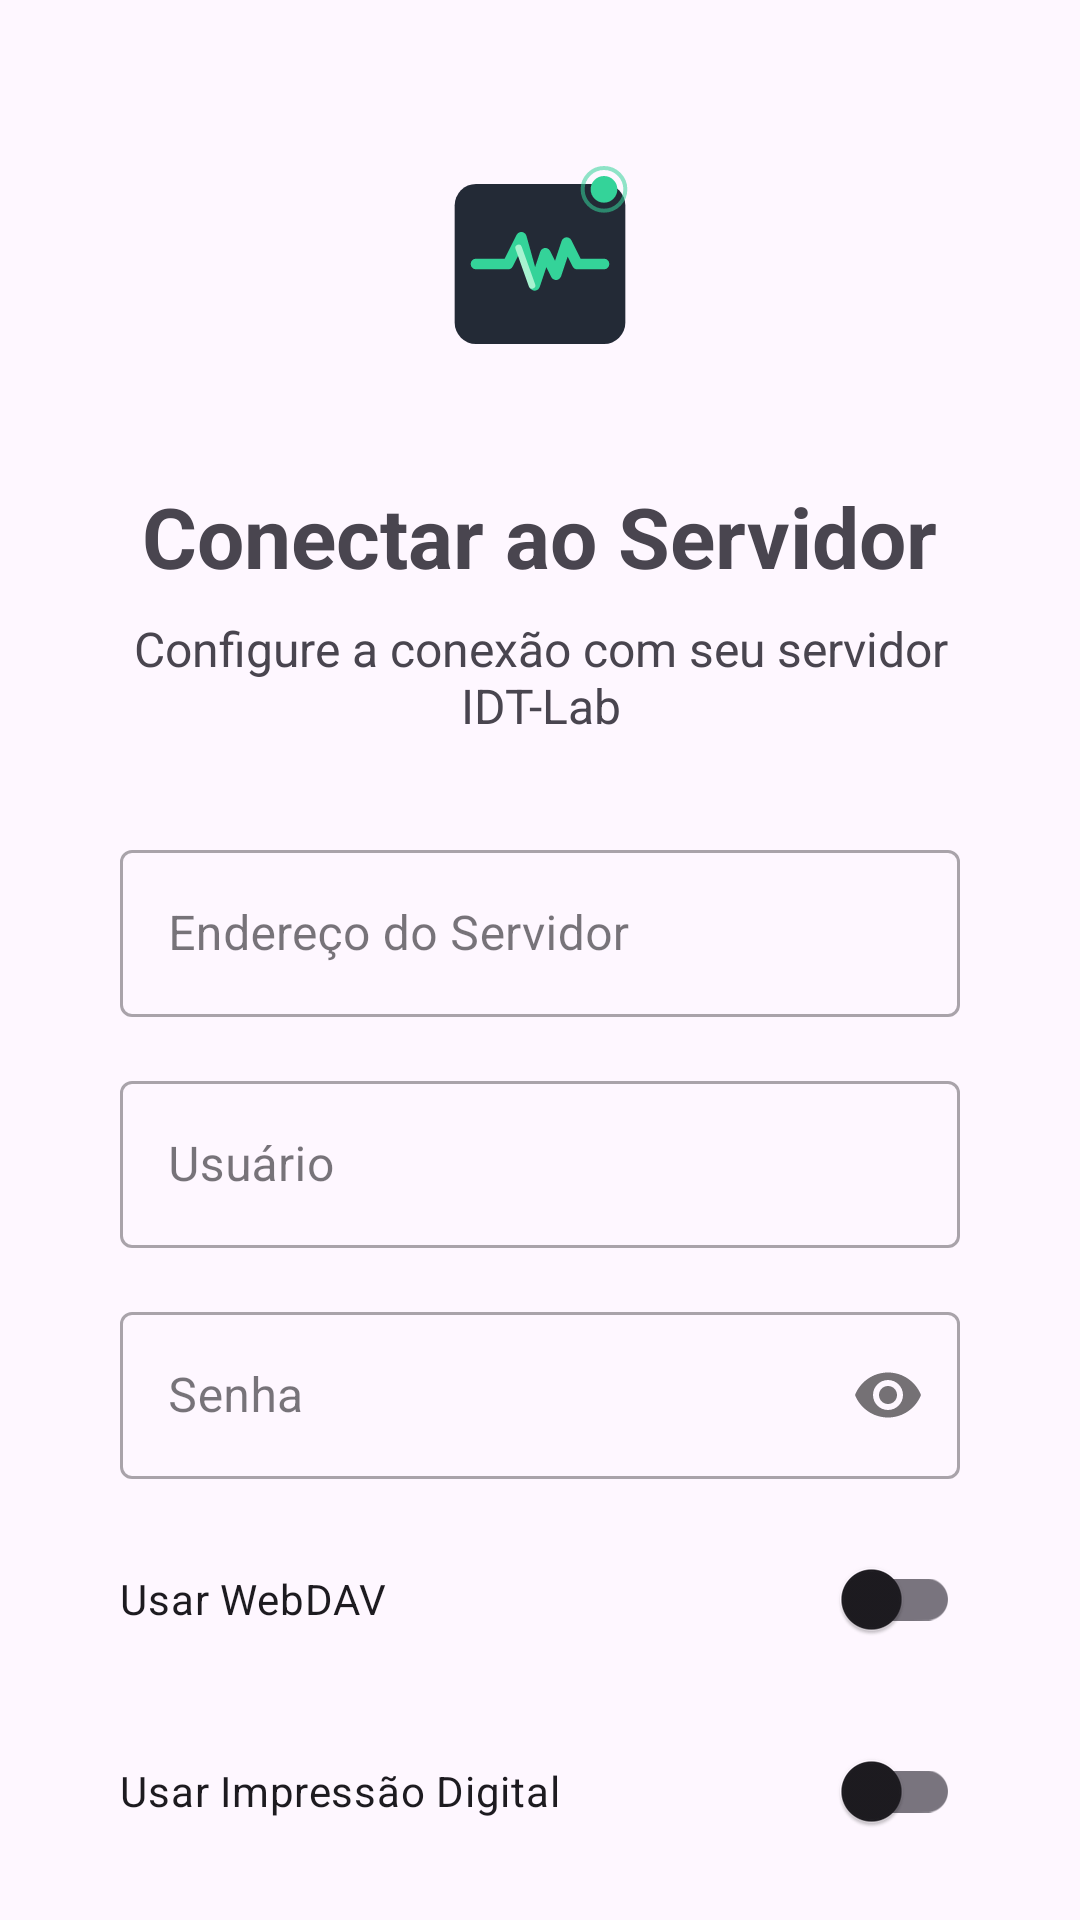

Produce the Android XML layout that renders to this screen, including the resource entries it uses.
<!-- AndroidManifest.xml: application theme Theme.IDTWidget -->
<!-- res/layout/fragment_connection.xml -->
<?xml version="1.0" encoding="utf-8"?>
<androidx.core.widget.NestedScrollView
    xmlns:android="http://schemas.android.com/apk/res/android"
    xmlns:app="http://schemas.android.com/apk/res-auto"
    android:layout_width="match_parent"
    android:layout_height="match_parent"
    android:padding="24dp">

    <LinearLayout
        android:layout_width="match_parent"
        android:layout_height="wrap_content"
        android:orientation="vertical"
        android:padding="16dp"
        android:gravity="center_horizontal">

        <ImageView
            android:layout_width="96dp"
            android:layout_height="96dp"
            android:layout_marginBottom="24dp"
            android:src="@drawable/ic_launcher_foreground"
            android:contentDescription="@string/app_name" />

        <TextView
            android:text="@string/connection_title"
            android:textSize="28sp"
            android:textStyle="bold"
            android:layout_width="wrap_content"
            android:layout_height="wrap_content"
            android:layout_marginBottom="8dp"
            android:gravity="center" />

        <TextView
            android:text="@string/connection_subtitle"
            android:textSize="16sp"
            android:layout_width="wrap_content"
            android:layout_height="wrap_content"
            android:layout_marginBottom="32dp"
            android:gravity="center"
            android:textColor="?attr/colorOnSurfaceVariant" />

        <com.google.android.material.textfield.TextInputLayout
            android:id="@+id/tilServerUrl"
            android:layout_width="match_parent"
            android:layout_height="wrap_content"
            android:layout_marginBottom="16dp"
            android:hint="@string/connection_server_url"
            style="@style/Widget.MaterialComponents.TextInputLayout.OutlinedBox">

            <com.google.android.material.textfield.TextInputEditText
                android:id="@+id/etServerUrl"
                android:layout_width="match_parent"
                android:layout_height="wrap_content"
                android:inputType="textUri" />

        </com.google.android.material.textfield.TextInputLayout>

        <com.google.android.material.textfield.TextInputLayout
            android:id="@+id/tilUsername"
            android:layout_width="match_parent"
            android:layout_height="wrap_content"
            android:layout_marginBottom="16dp"
            android:hint="@string/connection_username"
            style="@style/Widget.MaterialComponents.TextInputLayout.OutlinedBox">

            <com.google.android.material.textfield.TextInputEditText
                android:id="@+id/etUsername"
                android:layout_width="match_parent"
                android:layout_height="wrap_content"
                android:inputType="text" />

        </com.google.android.material.textfield.TextInputLayout>

        <com.google.android.material.textfield.TextInputLayout
            android:id="@+id/tilPassword"
            android:layout_width="match_parent"
            android:layout_height="wrap_content"
            android:layout_marginBottom="16dp"
            android:hint="@string/connection_password"
            style="@style/Widget.MaterialComponents.TextInputLayout.OutlinedBox"
            app:passwordToggleEnabled="true">

            <com.google.android.material.textfield.TextInputEditText
                android:id="@+id/etPassword"
                android:layout_width="match_parent"
                android:layout_height="wrap_content"
                android:inputType="textPassword" />

        </com.google.android.material.textfield.TextInputLayout>

        <com.google.android.material.switchmaterial.SwitchMaterial
            android:id="@+id/swUseWebDav"
            android:layout_width="match_parent"
            android:layout_height="wrap_content"
            android:layout_marginBottom="16dp"
            android:text="@string/connection_use_webdav" />

        <com.google.android.material.textfield.TextInputLayout
            android:id="@+id/tilWebDavPath"
            android:layout_width="match_parent"
            android:layout_height="wrap_content"
            android:layout_marginBottom="16dp"
            android:hint="@string/connection_webdav_path"
            android:visibility="gone"
            style="@style/Widget.MaterialComponents.TextInputLayout.OutlinedBox">

            <com.google.android.material.textfield.TextInputEditText
                android:id="@+id/etWebDavPath"
                android:layout_width="match_parent"
                android:layout_height="wrap_content"
                android:inputType="text" />

        </com.google.android.material.textfield.TextInputLayout>

        <com.google.android.material.switchmaterial.SwitchMaterial
            android:id="@+id/swUseFingerprint"
            android:layout_width="match_parent"
            android:layout_height="wrap_content"
            android:layout_marginBottom="24dp"
            android:text="@string/connection_fingerprint" />

        <com.google.android.material.button.MaterialButton
            android:id="@+id/btnTestConnection"
            android:layout_width="match_parent"
            android:layout_height="wrap_content"
            android:layout_marginBottom="12dp"
            android:text="@string/connection_test"
            app:icon="@drawable/ic_endpoints" />

        <com.google.android.material.button.MaterialButton
            android:id="@+id/btnDiscoverServices"
            android:layout_width="match_parent"
            android:layout_height="wrap_content"
            android:layout_marginBottom="12dp"
            android:text="@string/connection_discover"
            android:enabled="false"
            style="@style/Widget.MaterialComponents.Button.OutlinedButton"
            app:icon="@drawable/ic_add" />

        <com.google.android.material.button.MaterialButton
            android:id="@+id/btnSkip"
            android:layout_width="match_parent"
            android:layout_height="wrap_content"
            android:text="@string/connection_skip"
            style="@style/Widget.MaterialComponents.Button.TextButton" />

        <TextView
            android:id="@+id/tvConnectionStatus"
            android:layout_width="match_parent"
            android:layout_height="wrap_content"
            android:layout_marginTop="16dp"
            android:gravity="center"
            android:textSize="14sp"
            android:visibility="gone" />

    </LinearLayout>

</androidx.core.widget.NestedScrollView>
<!-- resources referenced by this layout -->
<resources>
  <!-- drawable ic_add (drawable) -->
  <?xml version="1.0" encoding="utf-8"?>
  <vector xmlns:android="http://schemas.android.com/apk/res/android"
      android:width="24dp" android:height="24dp" android:viewportWidth="24" android:viewportHeight="24">
    <path android:fillColor="#FFFFFF" android:pathData="M19,13h-6v6h-2v-6H5v-2h6V5h2v6h6v2z"/>
  </vector>
  <!-- drawable ic_endpoints (drawable) -->
  <?xml version="1.0" encoding="utf-8"?>
  <vector xmlns:android="http://schemas.android.com/apk/res/android"
      android:width="24dp" android:height="24dp" android:viewportWidth="24" android:viewportHeight="24">
    <path android:fillColor="#FFFFFF" android:pathData="M20,18h2v-8h-2v8zm-4-4h2v-4h-2v4zm-8,8h2v-12h-2v12zm4-8h2v-8h-2v8zM4,6v12h16V6H4zm16,0v12h2V6h-2zM4,4h16v2H4V4z"/>
  </vector>
  <!-- drawable ic_launcher_foreground (drawable) -->
  <?xml version="1.0" encoding="utf-8"?>
  <vector xmlns:android="http://schemas.android.com/apk/res/android"
      android:width="108dp"
      android:height="108dp"
      android:viewportWidth="108"
      android:viewportHeight="108">
  
      
      <path
          android:pathData="M30,24 L78,24 A8,8 0 0 1 86,32 L86,76 A8,8 0 0 1 78,84 L30,84 A8,8 0 0 1 22,76 L22,32 A8,8 0 0 1 30,24 Z"
          android:fillColor="#0B1220"
          android:fillAlpha="0.9" />
  
      
      <path
          android:pathData="M30,54 L42,54 L47,44 L52,62 L56,50 L60,58 L64,46 L68,54 L78,54"
          android:strokeColor="#34D399"
          android:strokeWidth="4"
          android:strokeLineCap="round"
          android:strokeLineJoin="round"
          android:fillColor="#00000000" />
  
      
      <path
          android:pathData="M46,48 L51,62"
          android:strokeColor="#A7F3D0"
          android:strokeWidth="2.5"
          android:strokeLineCap="round"
          android:fillColor="#00000000" />
  
      
      <path
          android:pathData="M78,26 m-5,0 a5,5 0 1 1 10,0 a5,5 0 1 1 -10,0"
          android:fillColor="#34D399" />
      <path
          android:pathData="M78,26 m-8,0 a8,8 0 1 1 16,0 a8,8 0 1 1 -16,0"
          android:strokeColor="#34D399"
          android:strokeWidth="1.5"
          android:strokeAlpha="0.55"
          android:fillColor="#00000000" />
  </vector>
  <string name="app_name">LabPulse</string>
  <string name="connection_discover">Descobrir Serviços</string>
  <string name="connection_fingerprint">Usar Impressão Digital</string>
  <string name="connection_password">Senha</string>
  <string name="connection_server_url">Endereço do Servidor</string>
  <string name="connection_skip">Pular por enquanto</string>
  <string name="connection_subtitle">Configure a conexão com seu servidor IDT-Lab</string>
  <string name="connection_test">Testar Conexão</string>
  <string name="connection_title">Conectar ao Servidor</string>
  <string name="connection_use_webdav">Usar WebDAV</string>
  <string name="connection_username">Usuário</string>
  <string name="connection_webdav_path">Caminho WebDAV</string>
  <style name="Theme.IDTWidget" parent="Theme.Material3.DayNight.NoActionBar">
          <item name="colorPrimary">@color/purple_500</item>
          <item name="colorPrimaryVariant">@color/purple_700</item>
          <item name="colorOnPrimary">@color/white</item>
          <item name="colorSecondary">@color/teal_200</item>
          <item name="colorSecondaryVariant">@color/teal_700</item>
          <item name="colorOnSecondary">@color/black</item>
          <item name="android:statusBarColor">?attr/colorPrimaryVariant</item>
      </style>
  <color name="purple_500">#FF6200EE</color>
  <color name="purple_700">#FF3700B3</color>
  <color name="white">#FFFFFFFF</color>
  <color name="teal_200">#FF03DAC5</color>
  <color name="teal_700">#FF018786</color>
  <color name="black">#FF000000</color>
</resources>
